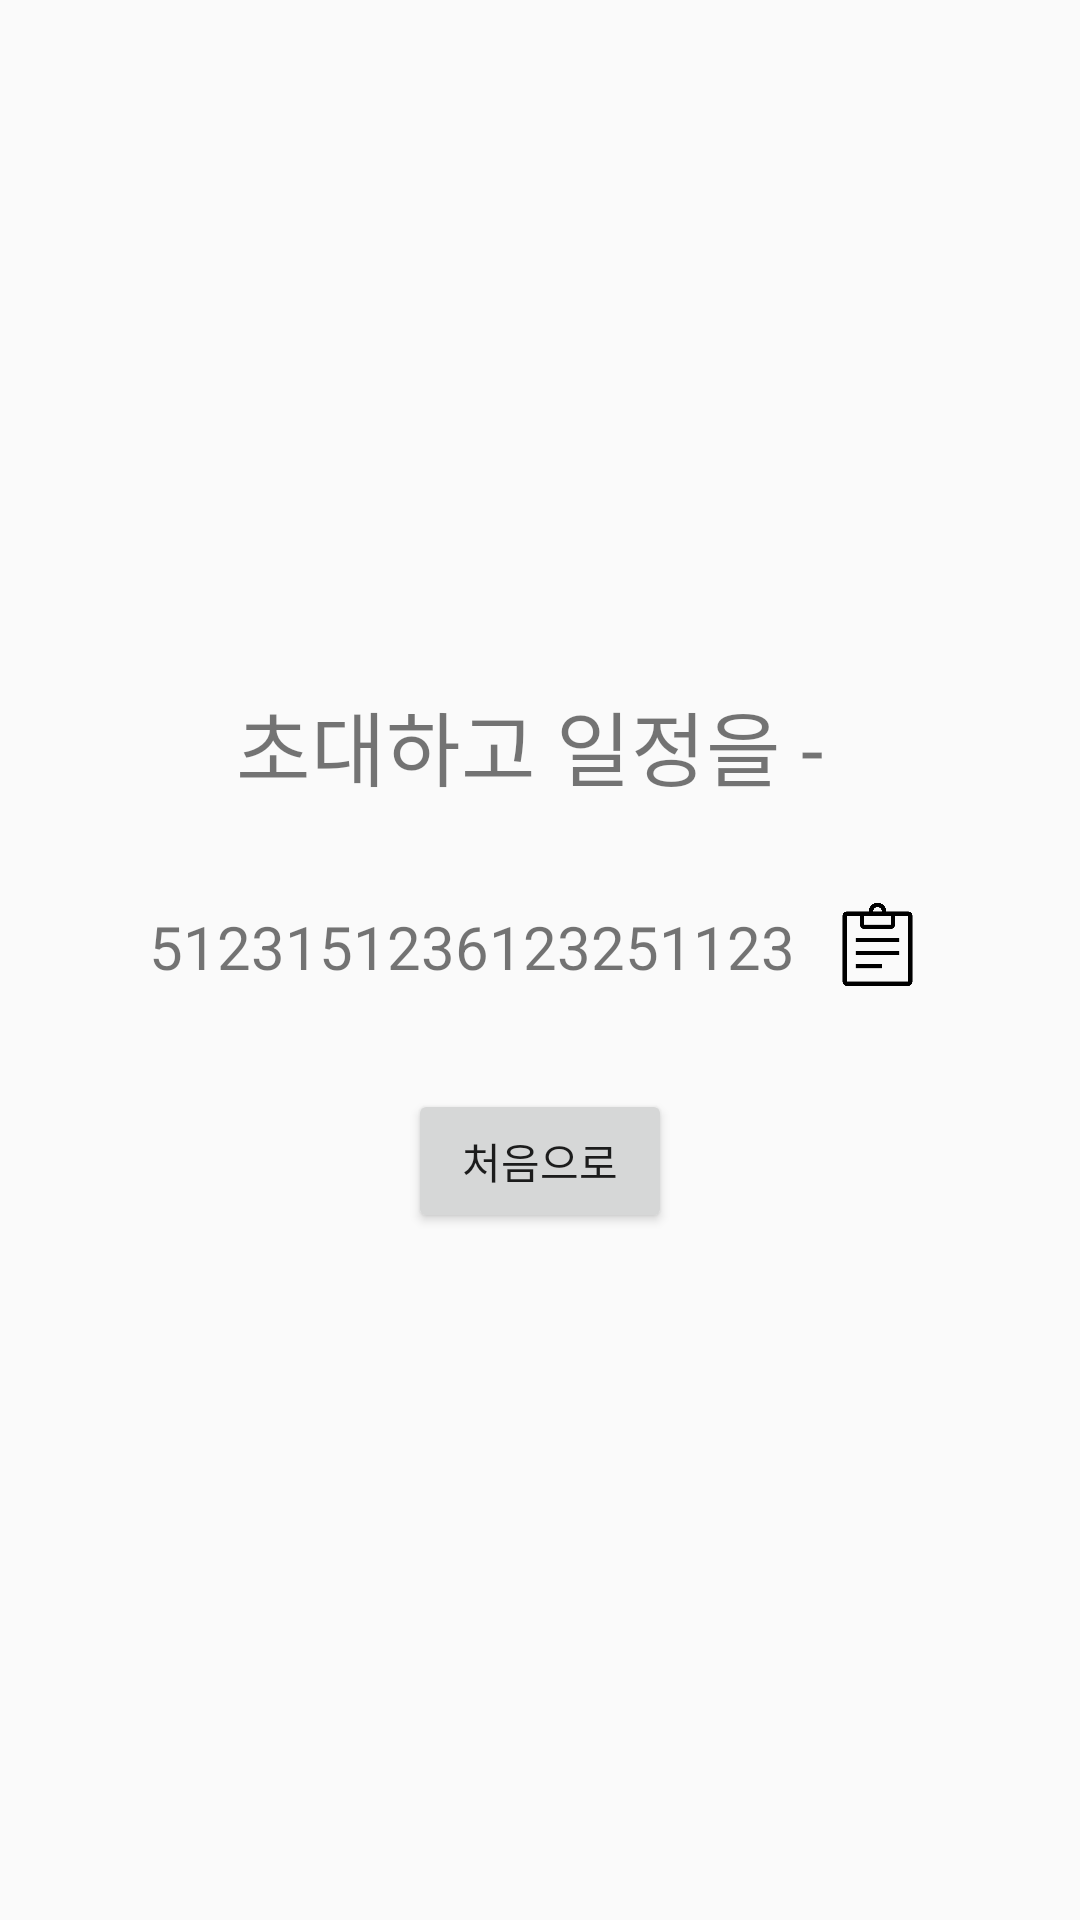

Layout XML and referenced resources for this Android screen:
<!-- AndroidManifest.xml: application theme Theme.WWMeet_android -->
<!-- res/layout/activity_invite_apm.xml -->
<?xml version="1.0" encoding="utf-8"?>
<LinearLayout xmlns:android="http://schemas.android.com/apk/res/android"
    xmlns:app="http://schemas.android.com/apk/res-auto"
    xmlns:tools="http://schemas.android.com/tools"
    android:layout_width="match_parent"
    android:layout_height="match_parent"
    tools:context=".InviteAppointmentActivity"
    android:gravity="center"
    android:orientation="vertical">

    <TextView
        android:layout_width="wrap_content"
        android:layout_height="wrap_content"
        android:text="초대하고 일정을 - "
        android:textSize="27sp"/>

    <LinearLayout
        android:layout_width="wrap_content"
        android:layout_height="wrap_content"
        android:layout_marginTop="30dp"
        android:gravity="center"
        android:orientation="horizontal">

        <TextView
            android:id="@+id/invite_code"
            android:layout_width="wrap_content"
            android:layout_height="wrap_content"
            android:textSize="20sp"
            android:text="5123151236123251123"/>

        <ImageView
            android:id="@+id/invite_clipboard_btn"
            android:layout_width="35dp"
            android:layout_height="35dp"
            android:layout_marginLeft="10dp"
            android:scaleType="fitXY"
            android:src="@drawable/clipboard"/>

    </LinearLayout>


    <Button
        android:id="@+id/invite_toHome_btn"
        android:layout_marginTop="30dp"
        android:layout_width="wrap_content"
        android:layout_height="wrap_content"
        android:text="처음으로"/>



</LinearLayout>
<!-- resources referenced by this layout -->
<resources>
  <!-- drawable clipboard: png bitmap (drawable, 4400 bytes) -->
  <style name="Theme.WWMeet_android" parent="Base.Theme.WWMeet_android" />
  <style name="Base.Theme.WWMeet_android" parent="Theme.AppCompat.DayNight.NoActionBar">
          
          
      </style>
</resources>
